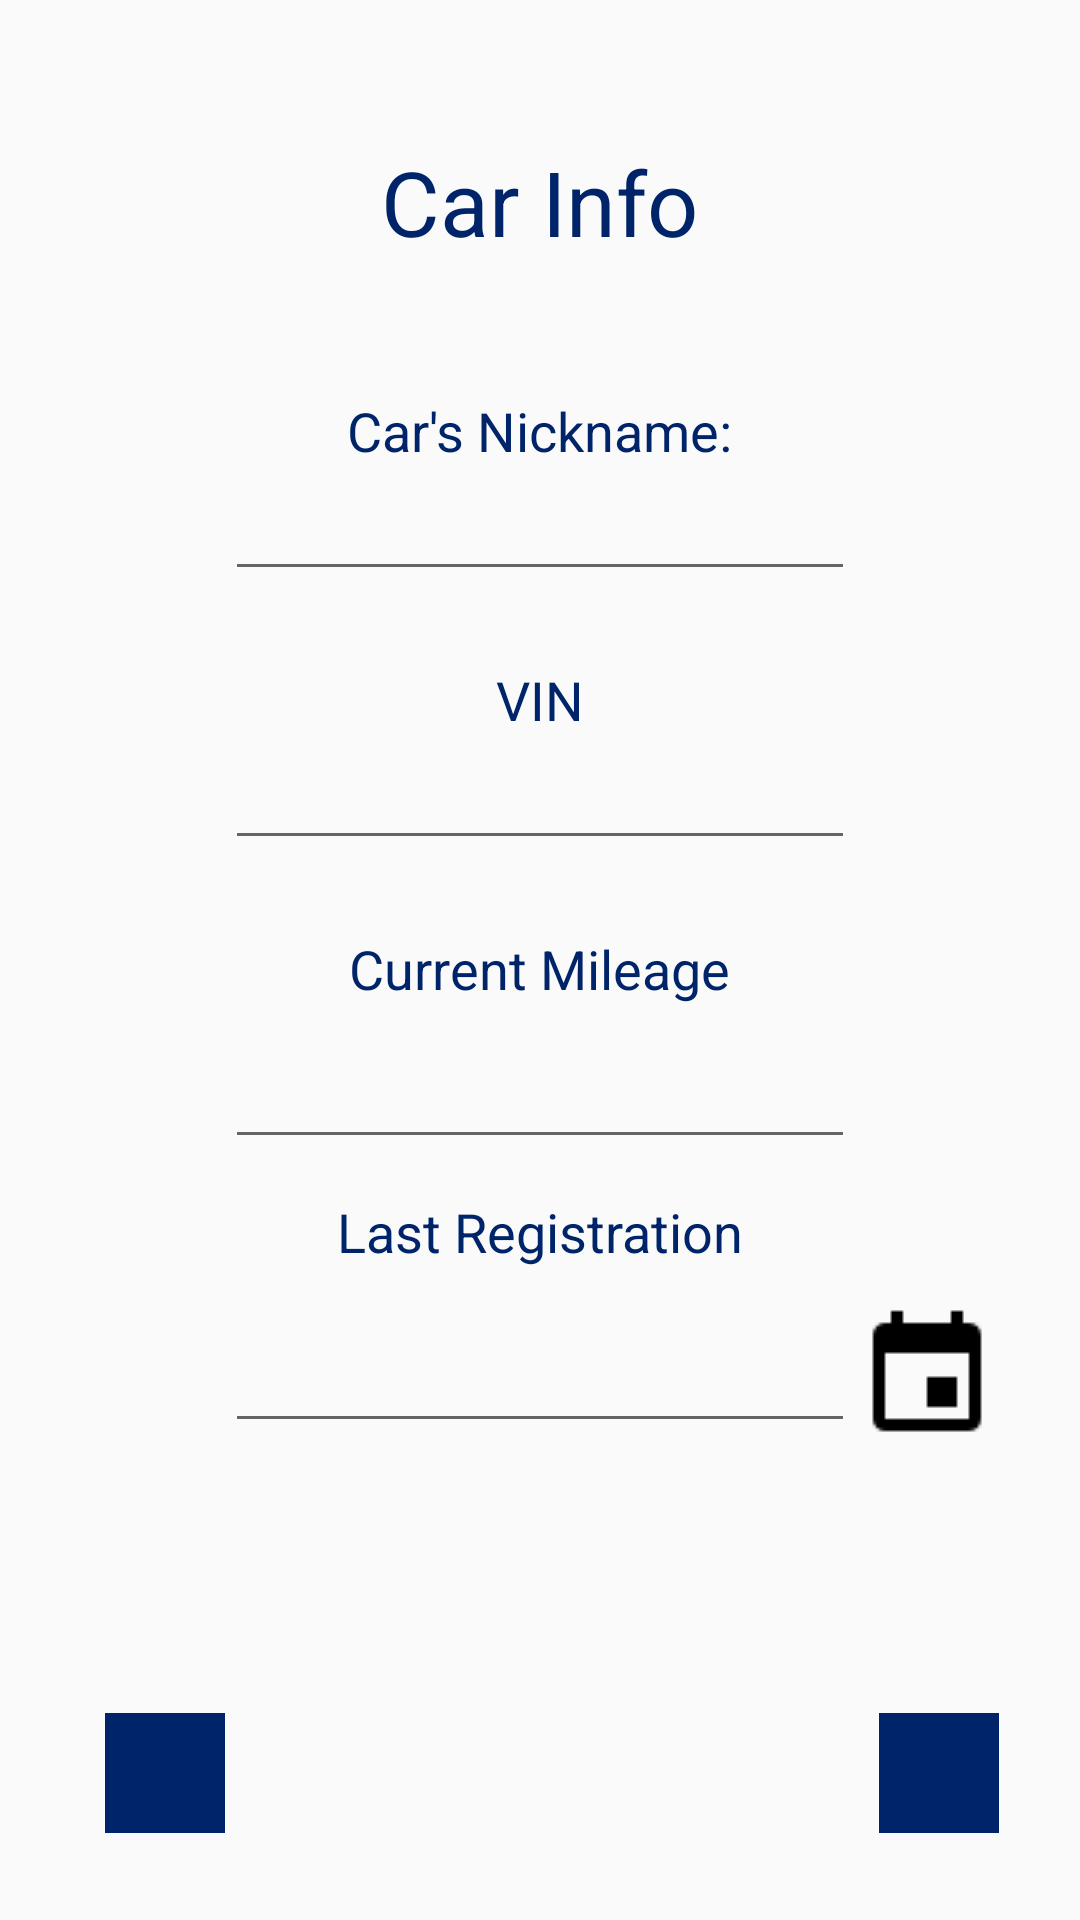

The Android layout XML behind this screen, and the referenced resources:
<!-- AndroidManifest.xml: application theme Theme.AppCompat.Light.NoActionBar -->
<!-- res/layout/activity_enter_car_info.xml -->
<?xml version="1.0" encoding="utf-8"?>
<RelativeLayout xmlns:android="http://schemas.android.com/apk/res/android"
    xmlns:app="http://schemas.android.com/apk/res-auto"
    xmlns:tools="http://schemas.android.com/tools"
    android:layout_width="match_parent"
    android:layout_height="match_parent"
    tools:context="com.project.libertyhacks.mutual.liberty.care.activities.EnterCarInfoActivity">

    <TextView
        android:id="@+id/carInfoHeader"
        android:layout_width="wrap_content"
        android:layout_height="wrap_content"
        android:layout_marginTop="47dp"
        android:text="Car Info"
        android:textColor="@color/LMBlue"
        android:textSize="30sp"
        android:layout_alignParentTop="true"
        android:layout_centerHorizontal="true" />

    <TextView
        android:id="@+id/carsNameTextView"
        android:layout_width="wrap_content"
        android:layout_height="wrap_content"
        android:layout_marginTop="44dp"
        android:text="Car's Nickname:"
        android:textColor="@color/LMBlue"
        android:textSize="18sp"
        android:layout_below="@+id/carInfoHeader"
        android:layout_centerHorizontal="true" />

    <EditText
        android:id="@+id/carsNameEditText"
        android:layout_width="wrap_content"
        android:layout_height="wrap_content"
        android:layout_below="@+id/carsNameTextView"
        android:layout_centerHorizontal="true"
        android:ems="10"
        android:inputType="textPersonName" />

    <TextView
        android:id="@+id/textView22"
        android:layout_width="wrap_content"
        android:layout_height="wrap_content"
        android:layout_marginTop="24dp"
        android:text="VIN"
        android:textColor="@color/LMBlue"
        android:textSize="18sp"
        android:layout_below="@+id/carsNameEditText"
        android:layout_centerHorizontal="true" />

    <TextView
        android:id="@+id/textView25"
        android:layout_width="wrap_content"
        android:layout_height="wrap_content"
        android:text="Current Mileage"
        android:textColor="@color/LMBlue"
        android:textSize="18sp"
        android:layout_marginTop="24dp"
        android:layout_below="@+id/vinTxt"
        android:layout_centerHorizontal="true" />

    <TextView
        android:id="@+id/textView26"
        android:layout_width="wrap_content"
        android:layout_height="wrap_content"
        android:layout_marginTop="12dp"
        android:text="Last Registration"
        android:textColor="@color/LMBlue"
        android:textSize="18sp"
        android:layout_below="@+id/currentMileageTxt"
        android:layout_centerHorizontal="true" />

    <ImageButton
        android:id="@+id/nextScreenBtn"
        android:layout_width="40dp"
        android:layout_height="40dp"
        android:layout_alignParentBottom="true"
        android:layout_alignParentEnd="true"
        android:layout_alignParentRight="true"
        android:layout_marginBottom="29dp"
        android:layout_marginEnd="27dp"
        android:layout_marginRight="27dp"
        android:background="@color/LMBlue"
        android:backgroundTint="@color/LMBlue"
        android:scaleType="fitCenter"
        android:tint="@android:color/background_light"
        app:srcCompat="@drawable/ic_right_arrow" />

    <ImageButton
        android:id="@+id/backBtn"
        android:layout_width="40dp"
        android:layout_height="40dp"
        android:background="@color/LMBlue"
        android:backgroundTint="@color/LMBlue"
        android:scaleType="fitCenter"
        app:srcCompat="@drawable/ic_left_arrow"
        android:layout_marginLeft="35dp"
        android:layout_marginStart="35dp"
        android:layout_alignTop="@+id/nextScreenBtn"
        android:layout_alignParentLeft="true"
        android:layout_alignParentStart="true" />

    <EditText
        android:id="@+id/vinTxt"
        android:layout_width="wrap_content"
        android:layout_height="wrap_content"
        android:layout_below="@+id/textView22"
        android:layout_centerHorizontal="true"
        android:ems="10"
        android:inputType="textPersonName" />

    <EditText
        android:id="@+id/currentMileageTxt"
        android:layout_width="wrap_content"
        android:layout_height="wrap_content"
        android:ems="10"
        android:inputType="textPersonName"
        android:layout_below="@+id/textView25"
        android:layout_alignLeft="@+id/vinTxt"
        android:layout_alignStart="@+id/vinTxt"
        android:layout_marginTop="10dp" />

    <EditText
        android:id="@+id/lastRegistrationTxt"
        android:layout_width="wrap_content"
        android:layout_height="wrap_content"
        android:layout_marginTop="17dp"
        android:ems="10"
        android:inputType="textPersonName"
        android:layout_below="@+id/textView26"
        android:layout_alignLeft="@+id/currentMileageTxt"
        android:layout_alignStart="@+id/currentMileageTxt" />

    <ImageButton
        android:id="@+id/setLastRegistrationImgBtn"
        android:layout_width="wrap_content"
        android:layout_height="wrap_content"
        android:background="@android:color/transparent"
        app:srcCompat="@drawable/calendar"
        android:layout_alignBottom="@+id/lastRegistrationTxt"
        android:layout_toRightOf="@+id/lastRegistrationTxt"
        android:layout_toEndOf="@+id/lastRegistrationTxt" />

</RelativeLayout>
<!-- resources referenced by this layout -->
<resources>
  <color name="LMBlue">#002469</color>
  <!-- drawable calendar: png bitmap (drawable, 328 bytes) -->
</resources>
